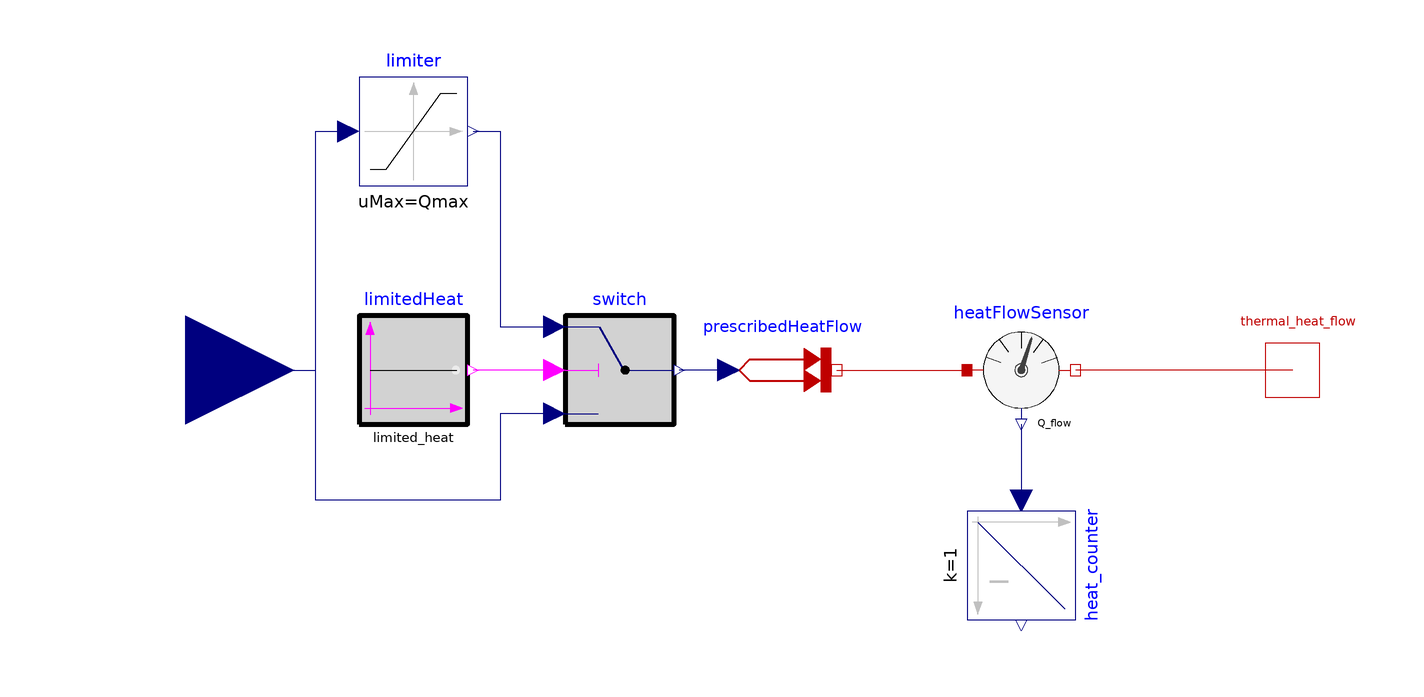

Above is the diagram view of the following Modelica model: its components placed by their Placement annotations and its connect equations drawn as lines.

model BoilerInFinite
      "Heat source which can choose finite or infinite heat flow"
        //Source bitmap: https://pixabay.com/de/feuer-gelb-flamme-rot-brennen-30276/

      parameter Boolean limited_heat=false
        "Use limited heat flow of the boiler";
      parameter Modelica.SIunits.HeatFlowRate Qmax(start=1000, fixed=true)
        "maximal thermal heat flow rate of the boiler"
      annotation (Dialog(enable= limited_heat));
      Modelica.SIunits.HeatFlowRate HeatFlowRate;
      Modelica.SIunits.Heat Heat;
        Modelica.Thermal.HeatTransfer.Sources.PrescribedHeatFlow prescribedHeatFlow
          annotation (Placement(transformation(extent={{-4,-10},{16,10}})));
        Modelica.Blocks.Interfaces.RealInput nominal_heat
        "specification of the heat flow"
          annotation (Placement(transformation(extent={{-124,-20},{-84,20}})));
        Modelica.Thermal.HeatTransfer.Interfaces.HeatPort_b thermal_heat_flow
        "thermal heat flow output"
          annotation (Placement(transformation(extent={{90,-10},{110,10}})));
        Modelica.Blocks.Continuous.Integrator heat_counter(y_start=0, k=1)
          annotation (Placement(transformation(
              extent={{-10,-10},{10,10}},
              rotation=270,
              origin={50,-36})));
        Modelica.Thermal.HeatTransfer.Sensors.HeatFlowSensor heatFlowSensor
          annotation (Placement(transformation(
              extent={{-10,-10},{10,10}},
              rotation=0,
              origin={50,0})));
        Modelica.Blocks.Nonlinear.Limiter limiter(             uMin=0, uMax=Qmax)
          annotation (Placement(transformation(extent={{-72,34},{-52,54}})));
        Modelica.Blocks.Logical.Switch switch
          annotation (Placement(transformation(extent={{-34,-10},{-14,10}})));
        Modelica.Blocks.Sources.BooleanConstant limitedHeat(k=limited_heat)
          annotation (Placement(transformation(extent={{-72,-10},{-52,10}})));
      equation

        HeatFlowRate=heatFlowSensor.Q_flow;
      Heat=heat_counter.y;

        connect(prescribedHeatFlow.port, heatFlowSensor.port_a)
          annotation (Line(points={{16,0},{16,0},{40,0}}, color={191,0,0}));
        connect(thermal_heat_flow, heatFlowSensor.port_b)
          annotation (Line(points={{100,0},{80,0},{60,0}}, color={191,0,0}));
        connect(prescribedHeatFlow.Q_flow, switch.y)
          annotation (Line(points={{-4,0},{-8,0},{-13,0}}, color={0,0,127}));
        connect(nominal_heat, limiter.u) annotation (Line(points={{-104,0},{-104,0},{-80,
                0},{-80,44},{-74,44}}, color={0,0,127}));
        connect(heatFlowSensor.Q_flow, heat_counter.u)
          annotation (Line(points={{50,-10},{50,-24},{50,-24}}, color={0,0,127}));
        connect(limiter.y, switch.u1) annotation (Line(points={{-51,44},{-46,44},{-46,
                8},{-36,8}}, color={0,0,127}));
        connect(switch.u2, limitedHeat.y)
          annotation (Line(points={{-36,0},{-44,0},{-51,0}}, color={255,0,255}));
        connect(switch.u3, limiter.u) annotation (Line(points={{-36,-8},{-46,-8},{-46,
                -24},{-80,-24},{-80,44},{-74,44}}, color={0,0,127}));
        annotation (Icon(coordinateSystem(preserveAspectRatio=false), graphics={
              Rectangle(
                extent={{-100,100},{100,-100}},
                lineColor={0,0,0},
                lineThickness=0.5),
              Rectangle(
                extent={{-40,60},{40,-40}},
                lineColor={0,0,0},
                lineThickness=0.5),
              Text(
                extent={{-50,-96},{52,-48}},
                lineColor={0,0,0},
                lineThickness=0.5,
                textString="boiler"),
              Bitmap(extent={{-50,-38},{54,44}}, fileName=
                    "modelica://DistrictHeating/Resources/Images/fire-30276_960_720.png"),
              Text(
                extent={{-92,-12},{-48,-22}},
                lineColor={28,108,200},
                lineThickness=0.5,
                fontSize=16,
                textString="nominal heat"),
              Text(
                extent={{52,-12},{90,-22}},
                lineColor={238,46,47},
                lineThickness=0.5,
                textString="heat flow",
                fontSize=16),
              Text(
                extent={{-32,88},{36,78}},
                lineColor={0,0,0},
                lineThickness=0.5,
                fontSize=16,
                textString="heat flow counter"),
              Text(
                extent={{-94,-108},{106,-142}},
                lineColor={28,108,200},
                textString="%name")}),                                 Diagram(
              coordinateSystem(preserveAspectRatio=false)),
          Documentation(info="<html>
<p>This model of a boiler needs a real input for his nomial heat. </p>
<p>The output is a heat flow.</p>
<p>If the Boolean parameter limited_heat is false, the boiler has infinite heat flow. </p>
<p>If the Boolean parameter limited_heat is true, the boiler has a maximal heat flow. Higher nominal inputs are limited at maximal heat flow. </p>
<p>Additionally the model has a counter for the heat flow (integrator). </p>
</html>"));
      end BoilerInFinite;